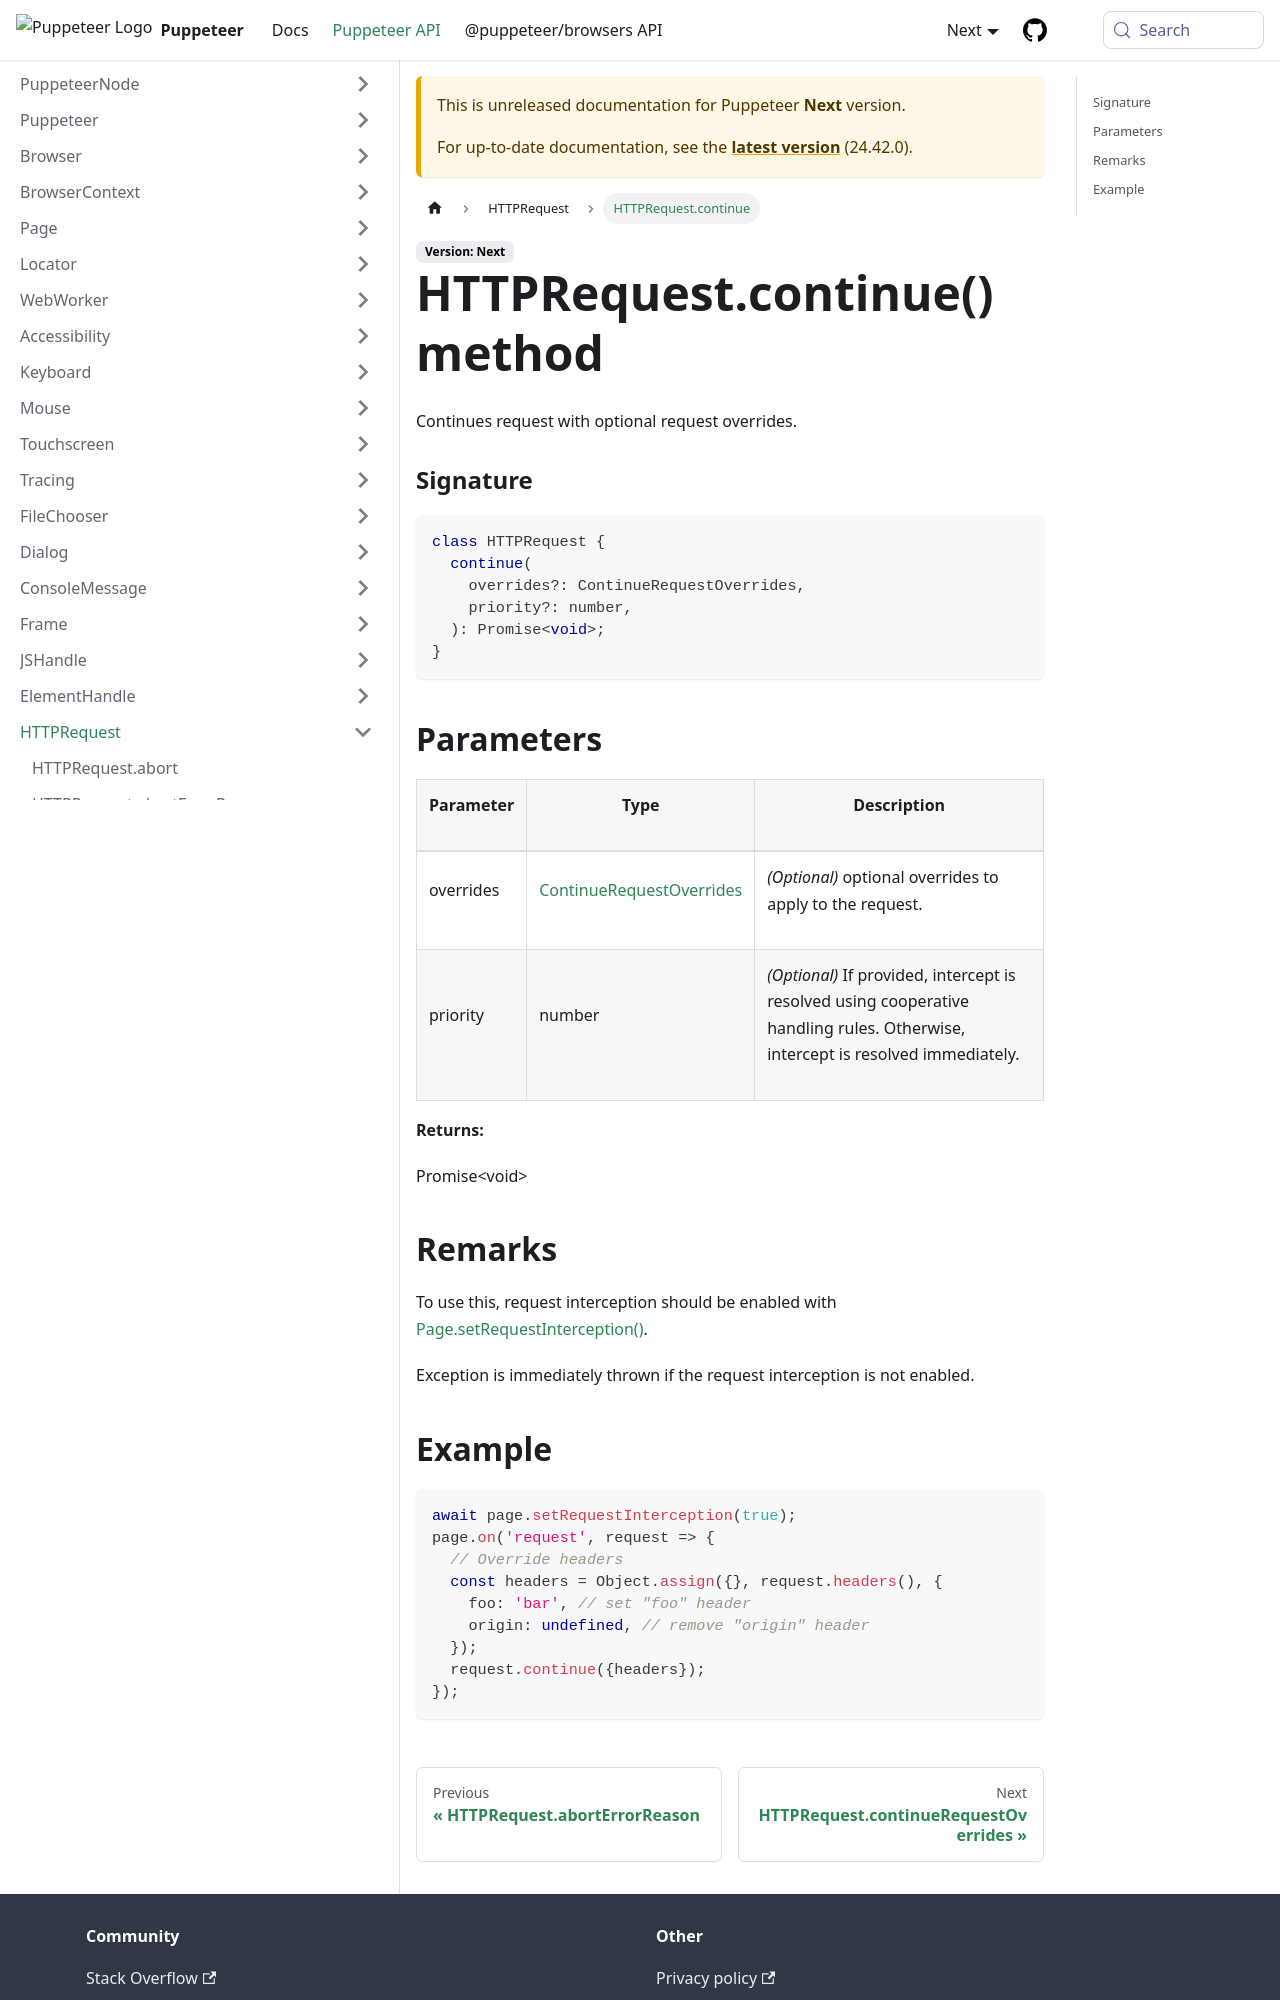

repository: fernandoesteban2408-ux/fernandoesteban2408-gmail.com · page: next/api/puppeteer.httprequest.continue.html · generator: docusaurus

---
sidebar_label: HTTPRequest.continue
---

# HTTPRequest.continue() method

Continues request with optional request overrides.

### Signature

```typescript
class HTTPRequest {
  continue(
    overrides?: ContinueRequestOverrides,
    priority?: number,
  ): Promise<void>;
}
```

## Parameters

<table><thead><tr><th>

Parameter

</th><th>

Type

</th><th>

Description

</th></tr></thead>
<tbody><tr><td>

overrides

</td><td>

[ContinueRequestOverrides](./puppeteer.continuerequestoverrides.md)

</td><td>

_(Optional)_ optional overrides to apply to the request.

</td></tr>
<tr><td>

priority

</td><td>

number

</td><td>

_(Optional)_ If provided, intercept is resolved using cooperative handling rules. Otherwise, intercept is resolved immediately.

</td></tr>
</tbody></table>

**Returns:**

Promise&lt;void&gt;

## Remarks

To use this, request interception should be enabled with [Page.setRequestInterception()](./puppeteer.page.setrequestinterception.md).

Exception is immediately thrown if the request interception is not enabled.
